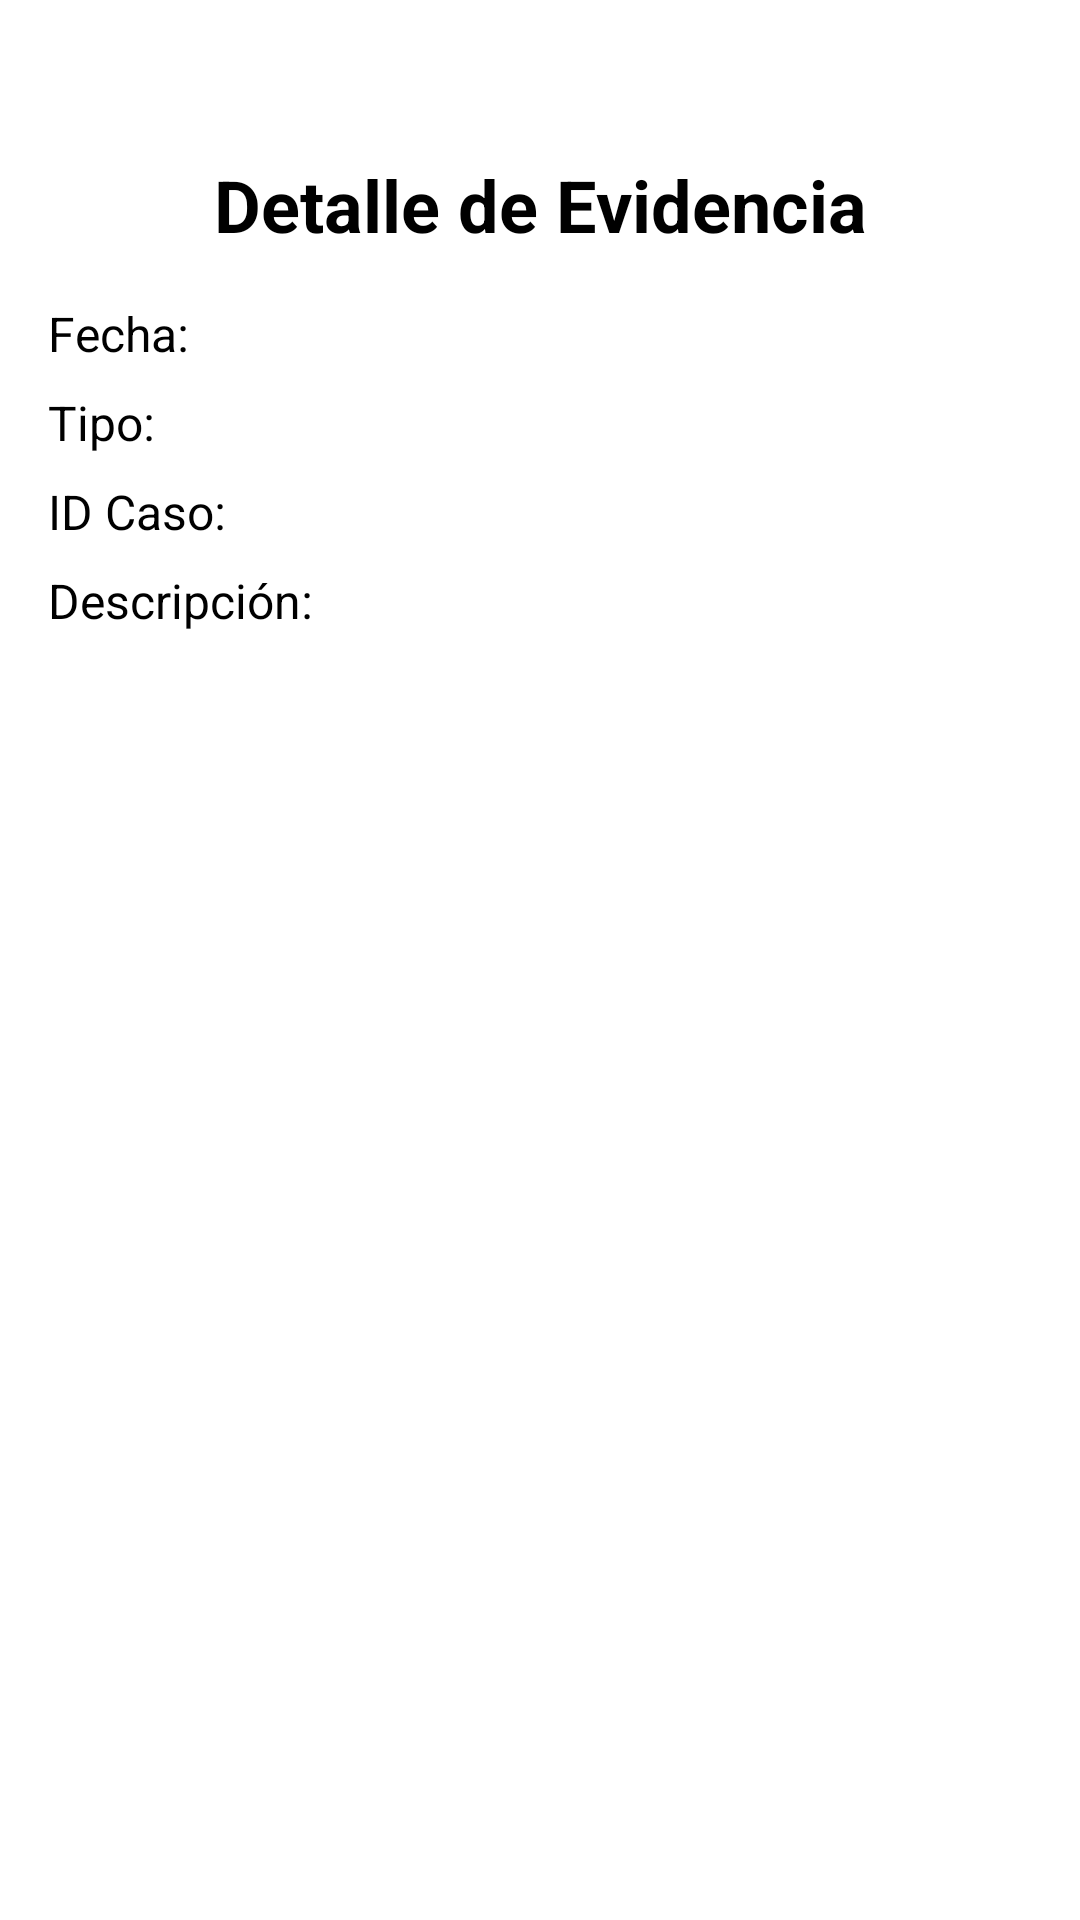

Produce the Android XML layout that renders to this screen, including the resource entries it uses.
<!-- AndroidManifest.xml: application theme Theme.AplicacionPTC -->
<!-- res/layout/activity_detalle_evidencia_cliente.xml -->
<?xml version="1.0" encoding="utf-8"?>
<ScrollView xmlns:android="http://schemas.android.com/apk/res/android"
            android:id="@+id/scrollView"
            android:layout_width="match_parent"
            android:layout_height="match_parent"
            android:background="@color/white"
            android:padding="16dp">

    <LinearLayout
            android:layout_width="match_parent"
            android:layout_height="wrap_content"
            android:orientation="vertical">

        
        <ImageButton
                android:id="@+id/btnVolver"
                android:layout_width="36dp"
                android:layout_height="36dp"
                android:background="@null"
                android:src="@drawable/ic_back"
                android:contentDescription="Volver" />

        <TextView
                android:layout_width="match_parent"
                android:layout_height="wrap_content"
                android:text="Detalle de Evidencia"
                android:textSize="24sp"
                android:textStyle="bold"
                android:textColor="@color/black"
                android:gravity="center"
                android:layout_marginBottom="16dp" />

        
        <TextView
                android:id="@+id/tvFecha"
                android:layout_width="match_parent"
                android:layout_height="wrap_content"
                android:text="Fecha:"
                android:textSize="16sp"
                android:textColor="@color/black"
                android:layout_marginBottom="8dp" />

        
        <TextView
                android:id="@+id/tvTipo"
                android:layout_width="match_parent"
                android:layout_height="wrap_content"
                android:text="Tipo:"
                android:textSize="16sp"
                android:textColor="@color/black"
                android:layout_marginBottom="8dp" />

        
        <TextView
                android:id="@+id/tvCaso"
                android:layout_width="match_parent"
                android:layout_height="wrap_content"
                android:text="ID Caso:"
                android:textSize="16sp"
                android:textColor="@color/black"
                android:layout_marginBottom="8dp" />

        
        <TextView
                android:id="@+id/tvDescripcion"
                android:layout_width="match_parent"
                android:layout_height="wrap_content"
                android:text="Descripción:"
                android:textSize="16sp"
                android:textColor="@color/black"
                android:layout_marginBottom="16dp" />

        
        <ImageView
                android:id="@+id/imgArchivo"
                android:layout_width="match_parent"
                android:layout_height="200dp"
                android:scaleType="fitCenter"
                android:src="@drawable/placeholder"
                android:layout_marginBottom="16dp"
                android:background="@drawable/bg_image_rounded" />

        
        <Button
                android:id="@+id/btnAbrirArchivo"
                android:layout_width="match_parent"
                android:layout_height="wrap_content"
                android:text="Abrir archivo"
                android:visibility="gone"
                android:backgroundTint="@color/verde"
                android:textColor="@color/white"
                android:layout_marginBottom="16dp" />

        
        <ProgressBar
                android:id="@+id/progressBarDetalle"
                android:layout_width="wrap_content"
                android:layout_height="wrap_content"
                android:layout_gravity="center"
                android:visibility="gone" />

    </LinearLayout>
</ScrollView>
<!-- resources referenced by this layout -->
<resources>
  <color name="black">#FF000000</color>
  <color name="verde">#89E971</color>
  <color name="white">#FFFFFFFF</color>
  <!-- drawable bg_image_rounded (drawable) -->
  <shape xmlns:android="http://schemas.android.com/apk/res/android"
         android:shape="rectangle">
      <corners android:radius="16dp" />
      <solid android:color="@android:color/transparent" />
  </shape>
  <style name="Theme.AplicacionPTC" parent="Base.Theme.AplicacionPTC" />
  <style name="Base.Theme.AplicacionPTC" parent="Theme.Material3.DayNight.NoActionBar">
          
           <item name="colorPrimary">@color/black</item>
      </style>
</resources>
